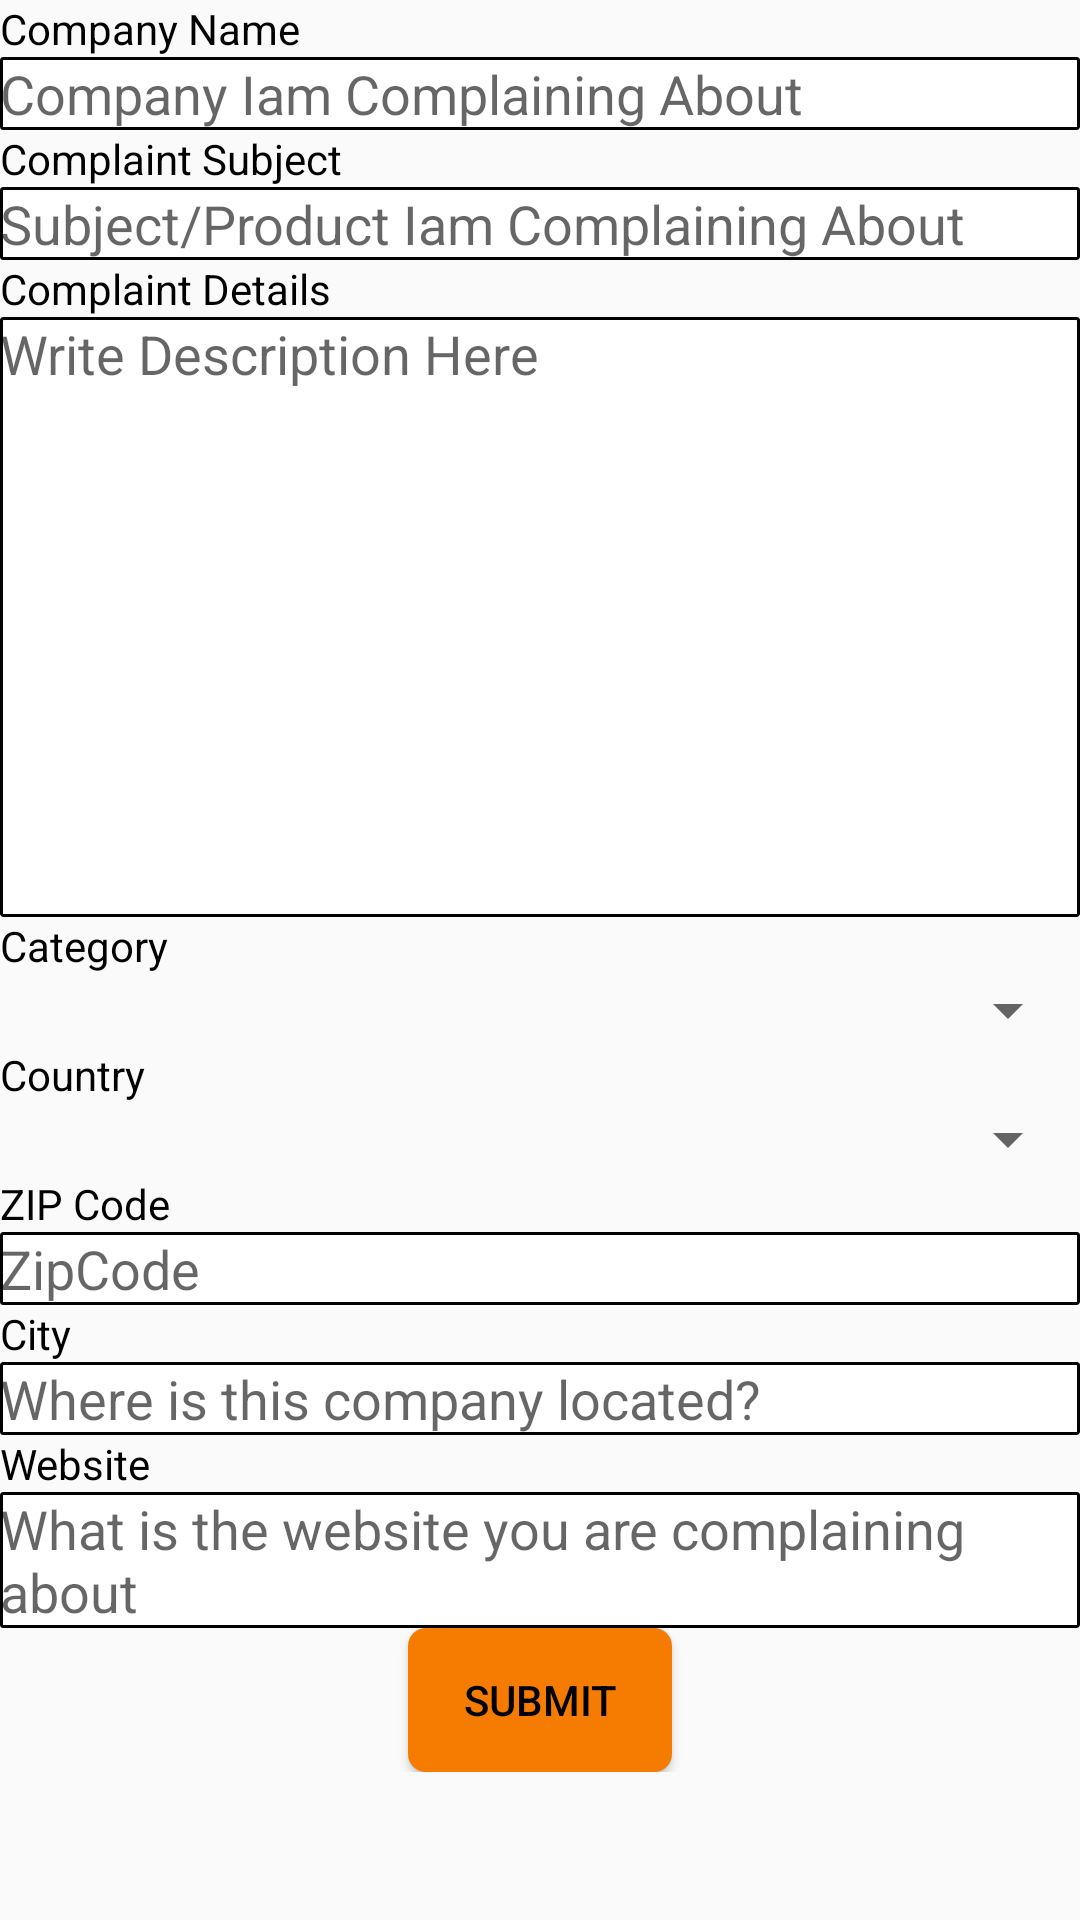

Here is an Android app screen rendered from its layout file. Give the layout XML and the strings, colors and styles it references.
<!-- AndroidManifest.xml: application theme AppTheme -->
<!-- res/layout/fragment_complaint.xml -->
<LinearLayout xmlns:android="http://schemas.android.com/apk/res/android"
    xmlns:tools="http://schemas.android.com/tools"
    android:layout_width="match_parent"
    android:layout_height="match_parent"
    android:orientation="vertical"
    tools:context="com.palletechnologies.consumercomplaintsboard.ComplaintFragment">

    

    <ScrollView
        android:layout_width="match_parent"
        android:layout_height="match_parent">
        <LinearLayout
            android:layout_width="match_parent"
            android:layout_height="wrap_content"
            android:orientation="vertical">

            <TextView
                android:layout_width="match_parent"
                android:layout_height="0dp"
                android:layout_weight="0.6"
                android:text="@string/company_name"
                android:textColor="@color/text_color"/>
            <EditText
                android:layout_width="match_parent"
                android:layout_height="wrap_content"
                android:id="@+id/company_name"
                android:hint="@string/hintcompany_name"
                android:background="@drawable/shape"/>

            <TextView
                android:layout_width="match_parent"
                android:layout_height="0dp"
                android:layout_weight="0.6"
                android:text="@string/complaint_subject"
                android:textColor="@color/text_color"/>
            <EditText
                android:layout_width="match_parent"
                android:layout_height="wrap_content"
                android:id="@+id/complaint_subject"
                android:hint="@string/hintcomplaint_subject"
                android:background="@drawable/shape"/>

            <TextView
                android:layout_width="match_parent"
                android:layout_height="0dp"
                android:layout_weight="0.6"
                android:text="@string/complaint_details"
                android:textColor="@color/text_color"/>
            <EditText
                android:layout_width="match_parent"
                android:layout_height="200dp"
                android:id="@+id/complaint_details"
                android:hint="@string/hintcomplaint_details"
                android:gravity="top"
                android:background="@drawable/shape"/>

            <TextView
                android:layout_width="match_parent"
                android:layout_height="0dp"
                android:layout_weight="0.6"
                android:text="@string/category"
                android:textColor="@color/text_color"/>
            <Spinner
                android:layout_width="match_parent"
                android:layout_height="wrap_content"
                android:layout_weight="1"
                android:id="@+id/categoty"
                android:hint="@string/category"/>

            <TextView
                android:layout_width="match_parent"
                android:layout_height="0dp"
                android:layout_weight="0.6"
                android:text="@string/country"
                android:textColor="@color/text_color"/>
            <Spinner
                android:layout_width="match_parent"
                android:layout_height="wrap_content"
                android:layout_weight="1"
                android:id="@+id/country"
                android:hint="@string/country"/>

            <TextView
                android:layout_width="match_parent"
                android:layout_height="0dp"
                android:layout_weight="0.6"
                android:text="@string/zip_code"
                android:textColor="@color/text_color"/>
            <EditText
                android:layout_width="match_parent"
                android:layout_height="wrap_content"
                android:id="@+id/zipcode"
                android:hint="@string/hintzip_code"
                android:background="@drawable/shape"/>

            <TextView
                android:layout_width="match_parent"
                android:layout_height="0dp"
                android:layout_weight="0.6"
                android:text="@string/city"
                android:textColor="@color/text_color"/>
            <EditText
                android:layout_width="match_parent"
                android:layout_height="wrap_content"
                android:id="@+id/city"
                android:hint="@string/hintcity"
                android:background="@drawable/shape"/>

            <TextView
                android:layout_width="match_parent"
                android:layout_height="0dp"
                android:layout_weight="0.6"
                android:text="@string/website"
                android:textColor="@color/text_color"/>
            <EditText
                android:layout_width="match_parent"
                android:layout_height="wrap_content"
                android:id="@+id/website"
                android:hint="@string/hintwebsite"
                android:background="@drawable/shape"/>

            <Button
                android:layout_width="wrap_content"
                android:layout_height="wrap_content"
                android:id="@+id/submit"
                android:text="@string/submit"
                android:textColor="@color/text_color"
                android:layout_gravity="center"
                android:background="@drawable/button_shape"/>
        </LinearLayout>
    </ScrollView>
</LinearLayout>
<!-- resources referenced by this layout -->
<resources>
  <color name="text_color">#000</color>
  <!-- drawable button_shape (drawable) -->
  <?xml version="1.0" encoding="utf-8"?>
  <shape xmlns:android="http://schemas.android.com/apk/res/android"
      android:shape="rectangle">
  
      <corners android:radius="6dip"></corners>
  
      <solid android:color="@color/buttonsubmit"></solid>
  
  </shape>
  <!-- drawable shape (drawable) -->
  <?xml version="1.0" encoding="utf-8"?>
  <shape xmlns:android="http://schemas.android.com/apk/res/android"
      android:shape="rectangle">
  
      <corners android:radius="0.7dp" ></corners>   
  
      <stroke android:color="#000"
          android:width="1dp"></stroke>    
      <solid android:color="#fff"></solid>    
  
  </shape>
  <string name="category">Category</string>
  <string name="city">City</string>
  <string name="company_name">Company Name</string>
  <string name="complaint_details">Complaint Details</string>
  <string name="complaint_subject">Complaint Subject</string>
  <string name="country">Country</string>
  <string name="hintcity">Where is this company located?</string>
  <string name="hintcompany_name">Company Iam Complaining About</string>
  <string name="hintcomplaint_details">Write Description Here</string>
  <string name="hintcomplaint_subject">Subject/Product Iam Complaining About</string>
  <string name="hintwebsite">What is the website you are complaining about</string>
  <string name="hintzip_code">ZipCode</string>
  <string name="submit">SUBMIT</string>
  <string name="website">Website</string>
  <string name="zip_code">ZIP Code</string>
  <style name="AppTheme" parent="Theme.AppCompat.Light">
          
  
      </style>
  <color name="buttonsubmit">#f57c00</color>
</resources>
